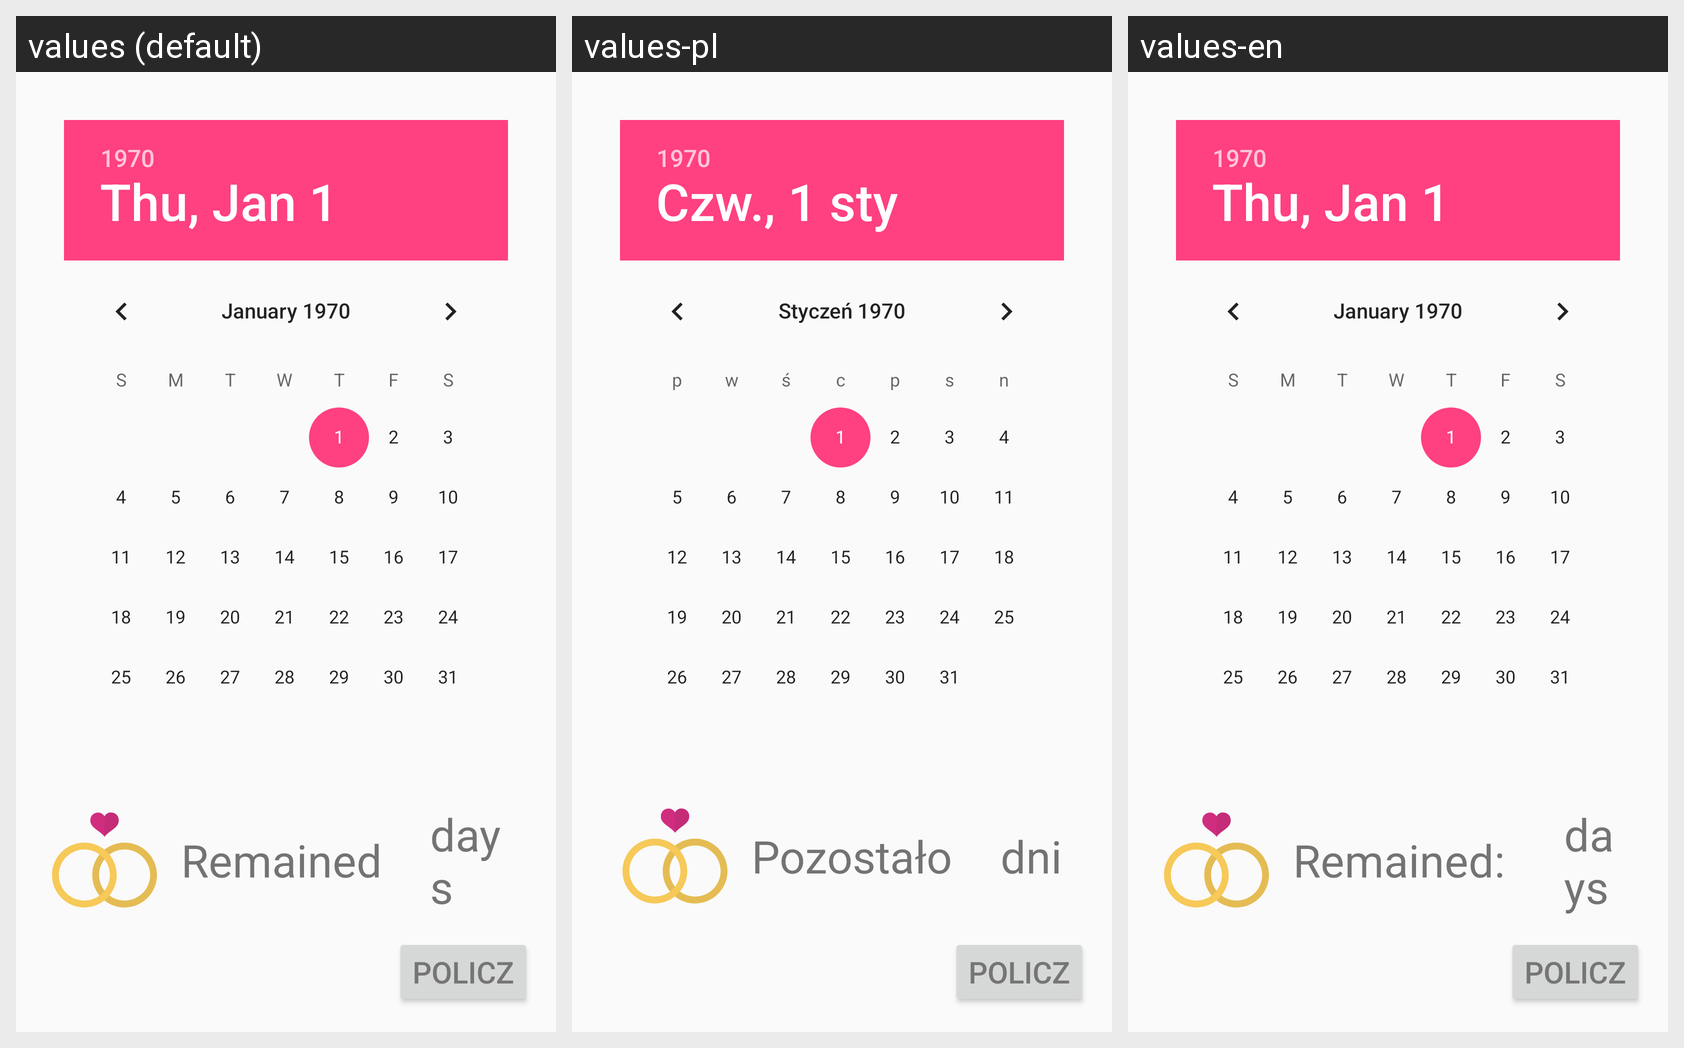

Strings drawn on this Android screen and how each of the app's shown locales translates them:
Android screen res/layout/activity_timer.xml rendered under 3 locales, left to right: values (default), values-pl, values-en. Device: Nexus 5 (rendered at 1080×1920; each locale shown at half size, 540×960, under a caption strip naming it); theme AppTheme.
Strings drawn on this screen, with the default value and each locale's value (text and hints the layout hard-codes, and strings that could not be matched under every locale, appear in the picture but are not listed):

Remained
  values: Remained
  values-pl: Pozostało
  values-en: Remained: 

Days
  values: days
  values-pl: dni
  values-en: days
